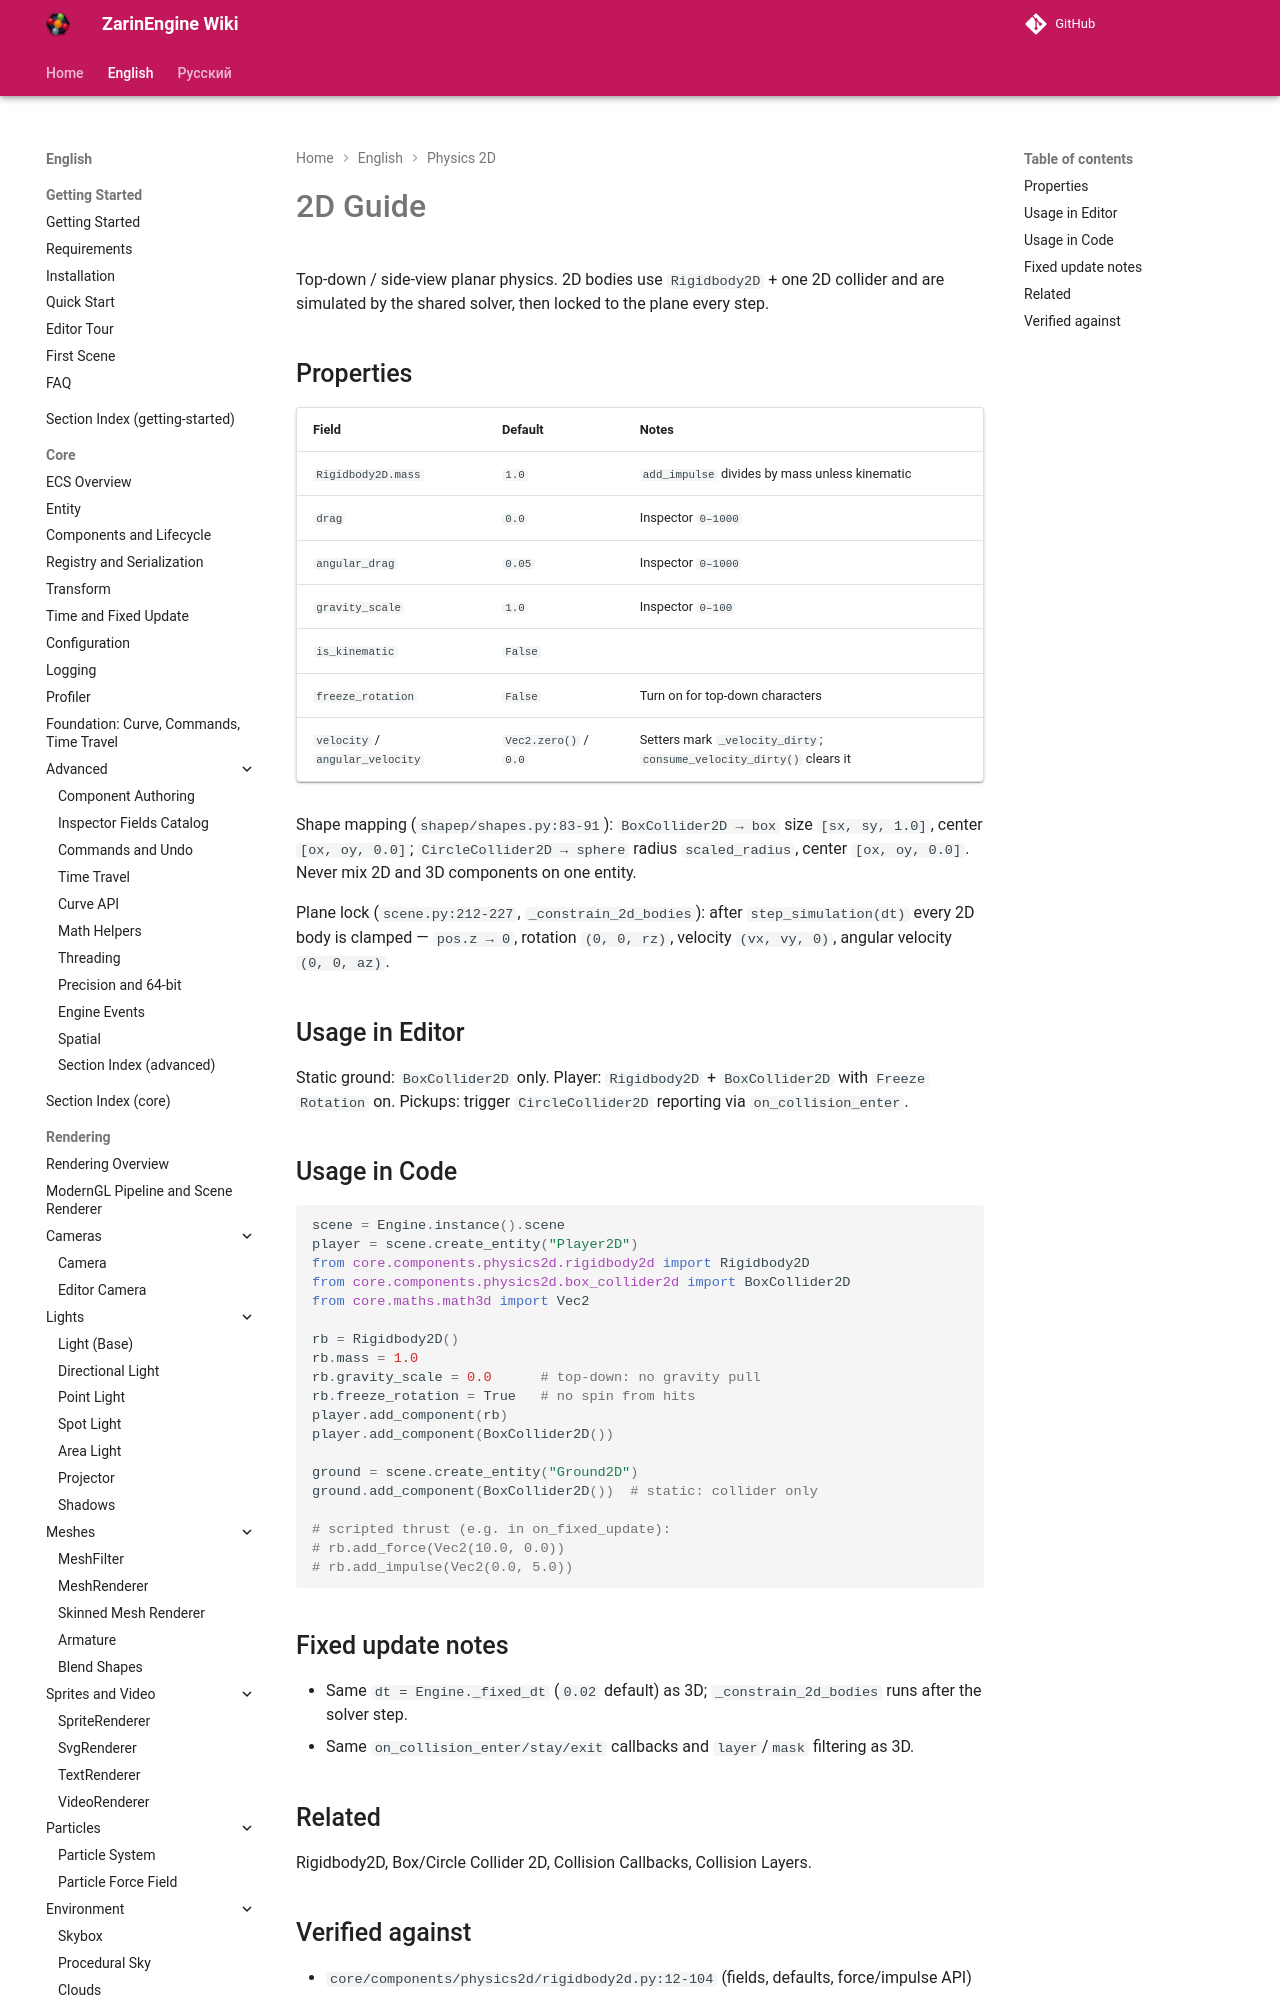

repository: EgorKonstrukt/ZarinEngineWiki · page: en/physics-2d/guide-2d/index.html · generator: mkdocs

# 2D Guide

Top-down / side-view planar physics. 2D bodies use `Rigidbody2D` + one 2D collider and are simulated by the shared solver, then locked to the plane every step.

## Properties

| Field | Default | Notes |
|---|---|---|
| `Rigidbody2D.mass` | `1.0` | `add_impulse` divides by mass unless kinematic |
| `drag` | `0.0` | Inspector `0–1000` |
| `angular_drag` | `0.05` | Inspector `0–1000` |
| `gravity_scale` | `1.0` | Inspector `0–100` |
| `is_kinematic` | `False` | |
| `freeze_rotation` | `False` | T
